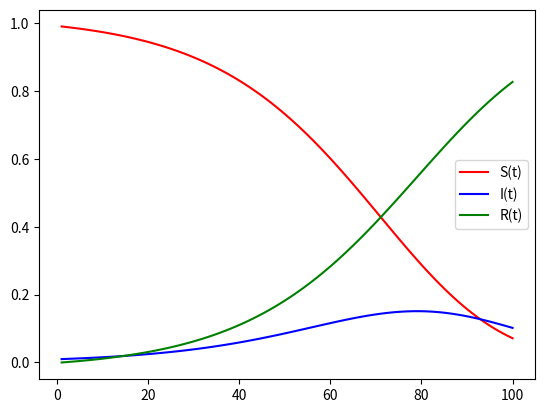

Write Python code to recreate this figure.
from scipy.integrate import odeint
import numpy as np
import matplotlib.pyplot as plt

# DEFINE CONSTANTS
a = 1.5/10 # infection rate
b = 1/10 # recovery rate

# FUNCTION TO RETURN DERIVATIVES AT T
def f(y,t):
	S, I, _ = y # get previous values of S, I, R and store them in array y
	d0 = -a*S*I/(S+I) # derivative of S(t)
	d1 = a*S*I/(S+I) - b*I # derivative of I(t)
	d2 = b*I # derivative of R(t)

	return [d0, d1, d2]

# INITIAL VALUES OF EACH FUNCTION 
S_0 = 0.99
I_0 = 1-S_0
R_0 = 0
y_0 = [S_0,I_0,R_0]

t = np.linspace(start=1,stop=100,num=100)
y = odeint(f,y_0,t) 

S = y[:,0]
I = y[:,1]
R = y[:,2]

plt.figure()
plt.plot(t,S,"r",label="S(t)")
plt.plot(t,I,'b',label="I(t)")
plt.plot(t,R,'g',label="R(t)")
plt.legend()
plt.show()